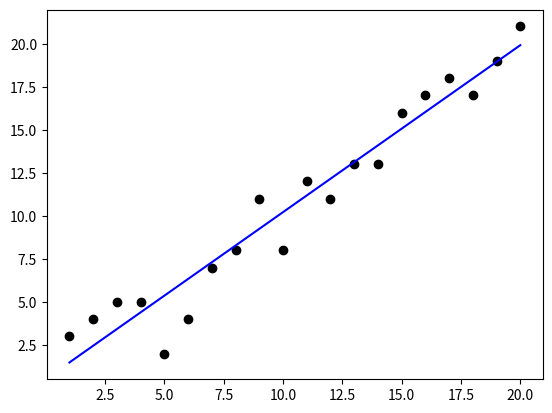

The script that saved this image:
import numpy as np
import matplotlib.pyplot as plt

# Size of the points dataset
m = 20

# Points x-coordinate and dummy value(x0,x1)
X0 = np.ones((m, 1))
X1 = np.arange(1, (m+1)).reshape(m, 1)
X = np.hstack((X0, X1))

# Points y-coordinate
y = np.array([3, 4, 5, 5, 2, 4, 7, 8, 11, 8, 12, 11, 13,
             13, 16, 17, 18, 17, 19, 21]).reshape(m, 1)
plt.scatter(X1, y, c='k')

# The Learning Rate lr
lr = 0.01


def error_function(theta, X, y):
    diff = np.dot(X, theta) - y
    return (1./2*m)*np.dot(np.transpose(diff), diff)


def gradient_function(theta, X, y):
    diff = np.dot(X, theta) - y
    return (1./m)*np.dot(np.transpose(X), diff)


def gradient_descent(X, y, alpha):
    theta = np.array([1, 1]).reshape(2, 1)
    gradient = gradient_function(theta, X, y)
    while not np.all(np.absolute(gradient) <= 1e-6):
        theta = theta - alpha*gradient
        gradient = gradient_function(theta, X, y)
    return theta


optimal = gradient_descent(X, y, lr)
print('optimal:', optimal)
print('error function:', error_function(optimal, X, y)[0, 0])

py = X1*optimal[1]+optimal[0]

plt.plot(X1, py, 'b')

plt.show()
